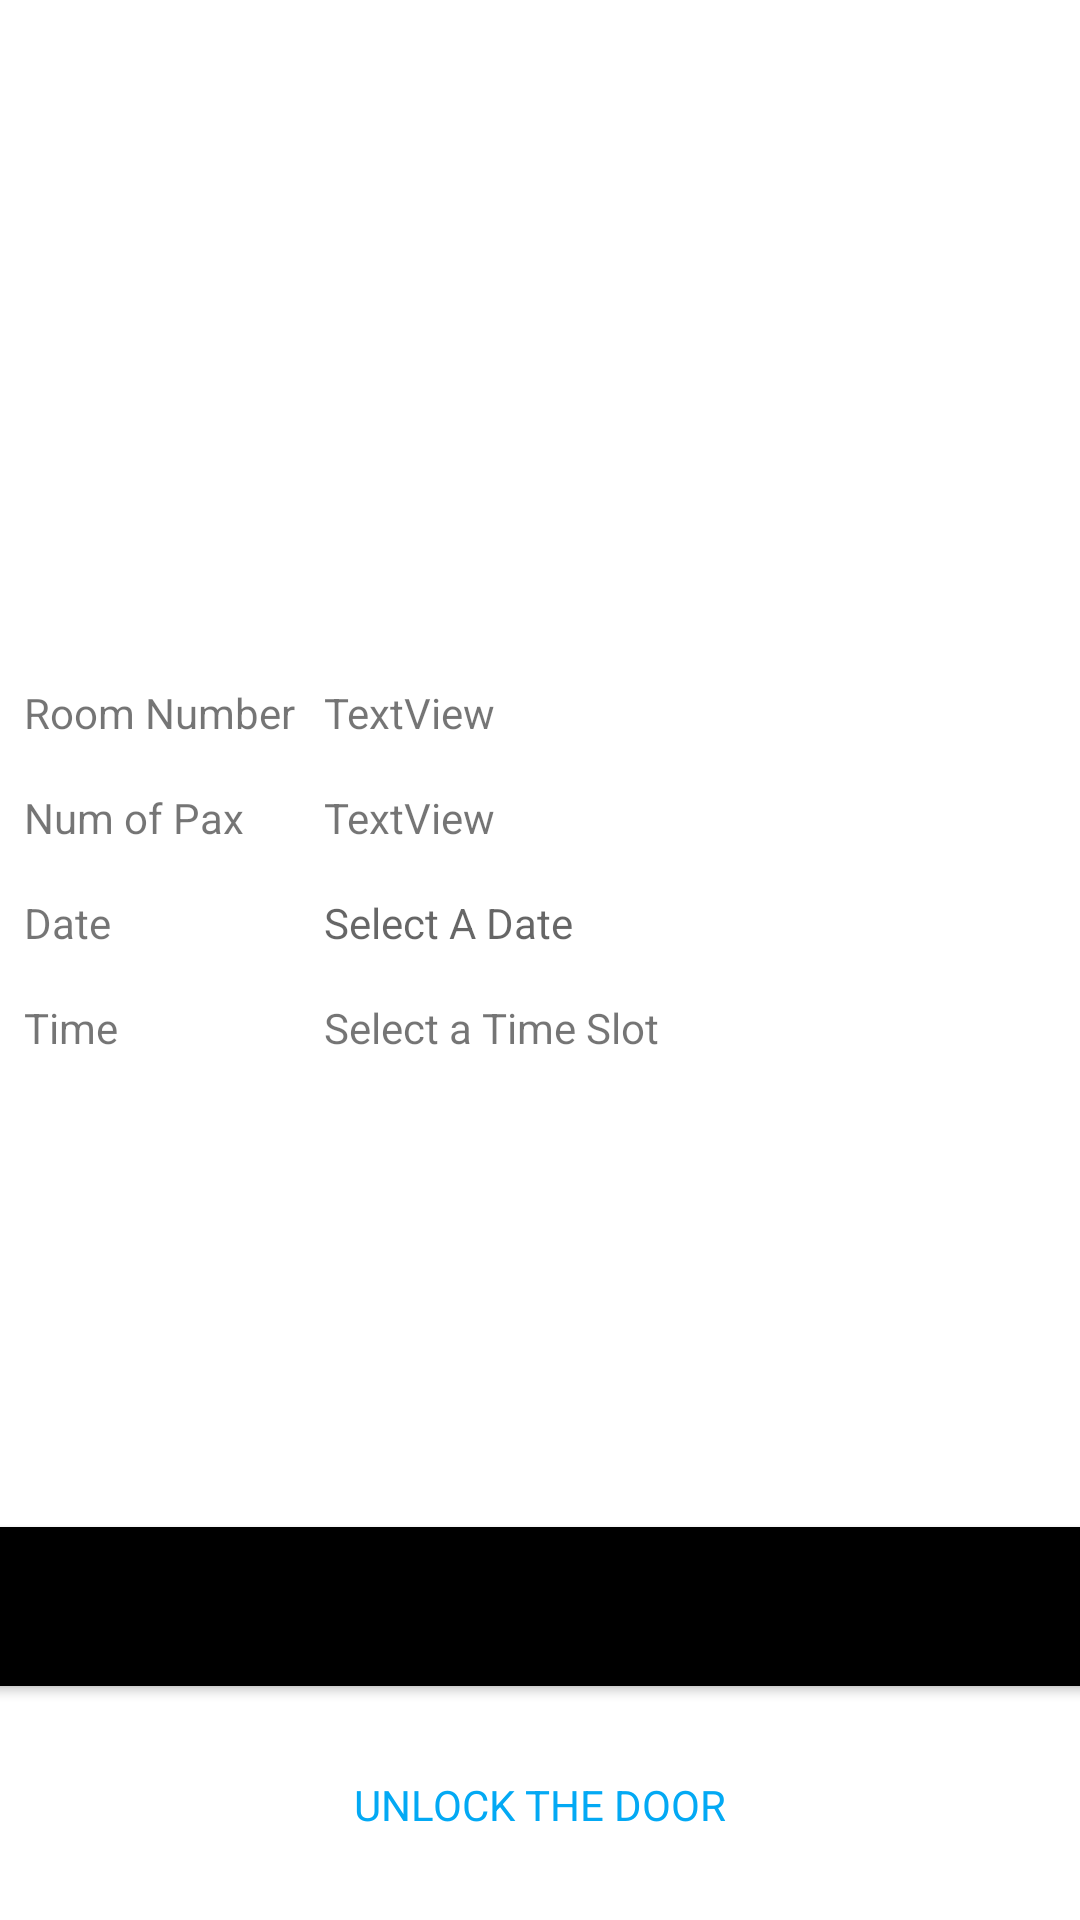

Layout XML and referenced resources for this Android screen:
<!-- AndroidManifest.xml: application theme Theme.IoTAssignment -->
<!-- res/layout/activity_reservation.xml -->
<?xml version="1.0" encoding="utf-8"?>
<androidx.constraintlayout.widget.ConstraintLayout xmlns:android="http://schemas.android.com/apk/res/android"
    xmlns:app="http://schemas.android.com/apk/res-auto"
    xmlns:tools="http://schemas.android.com/tools"
    android:layout_width="match_parent"
    android:layout_height="match_parent">

    <Button
        android:id="@+id/buttonReserve"
        android:layout_width="400dp"
        android:layout_height="65dp"
        android:layout_marginBottom="72dp"
        android:text="@string/buttonReserve"
        android:textSize="18sp"
        app:backgroundTint="@color/black"
        app:layout_constraintBottom_toBottomOf="parent"
        app:layout_constraintEnd_toEndOf="parent"
        app:layout_constraintHorizontal_bias="0.727"
        app:layout_constraintStart_toStartOf="parent" />

    <ImageView
        android:id="@+id/imageView5"
        android:layout_width="157dp"
        android:layout_height="204dp"
        android:layout_marginStart="8dp"
        android:layout_marginLeft="8dp"
        android:layout_marginTop="8dp"
        android:layout_marginEnd="8dp"
        android:layout_marginRight="8dp"
        app:layout_constraintEnd_toEndOf="parent"
        app:layout_constraintStart_toStartOf="parent"
        app:layout_constraintTop_toTopOf="parent"
        app:srcCompat="@drawable/logo" />

    <androidx.constraintlayout.widget.Guideline
        android:id="@+id/guideline"
        android:layout_width="wrap_content"
        android:layout_height="wrap_content"
        android:orientation="vertical"
        app:layout_constraintGuide_begin="100dp" />

    <TextView
        android:id="@+id/textView"
        android:layout_width="wrap_content"
        android:layout_height="wrap_content"
        android:layout_marginStart="8dp"
        android:layout_marginLeft="8dp"
        android:layout_marginTop="16dp"
        android:text="@string/room_number"
        app:layout_constraintStart_toStartOf="parent"
        app:layout_constraintTop_toBottomOf="@+id/imageView5" />

    <TextView
        android:id="@+id/textView3"
        android:layout_width="wrap_content"
        android:layout_height="wrap_content"
        android:layout_marginStart="8dp"
        android:layout_marginLeft="8dp"
        android:layout_marginTop="16dp"
        android:text="@string/room_num_of_pax"
        app:layout_constraintStart_toStartOf="parent"
        app:layout_constraintTop_toBottomOf="@+id/textView" />

    <TextView
        android:id="@+id/textViewNoOfPax"
        android:layout_width="wrap_content"
        android:layout_height="wrap_content"
        android:layout_marginStart="8dp"
        android:layout_marginLeft="8dp"
        android:layout_marginTop="16dp"
        android:text="TextView"
        app:layout_constraintStart_toStartOf="@+id/guideline"
        app:layout_constraintTop_toBottomOf="@+id/textViewRoomNo" />

    <TextView
        android:id="@+id/textView5"
        android:layout_width="wrap_content"
        android:layout_height="wrap_content"
        android:layout_marginStart="8dp"
        android:layout_marginLeft="8dp"
        android:layout_marginTop="16dp"
        android:text="@string/date"
        app:layout_constraintStart_toStartOf="parent"
        app:layout_constraintTop_toBottomOf="@+id/textView3" />

    <TextView
        android:id="@+id/hintDate"
        android:layout_width="wrap_content"
        android:layout_height="wrap_content"
        android:layout_marginStart="8dp"
        android:layout_marginLeft="8dp"
        android:layout_marginTop="16dp"
        android:hint="@string/hint_date"
        app:layout_constraintStart_toStartOf="@+id/guideline"
        app:layout_constraintTop_toBottomOf="@+id/textViewNoOfPax" />

    <TextView
        android:id="@+id/textViewRoomNo"
        android:layout_width="wrap_content"
        android:layout_height="wrap_content"
        android:layout_marginStart="8dp"
        android:layout_marginLeft="8dp"
        android:layout_marginTop="16dp"
        android:text="TextView"
        app:layout_constraintStart_toStartOf="@+id/guideline"
        app:layout_constraintTop_toBottomOf="@+id/imageView5" />

    <TextView
        android:id="@+id/textView8"
        android:layout_width="wrap_content"
        android:layout_height="wrap_content"
        android:layout_marginStart="8dp"
        android:layout_marginLeft="8dp"
        android:layout_marginTop="16dp"
        android:text="@string/time"
        app:layout_constraintStart_toStartOf="parent"
        app:layout_constraintTop_toBottomOf="@+id/textView5" />

    <TextView
        android:id="@+id/hintTime"
        android:layout_width="wrap_content"
        android:layout_height="wrap_content"
        android:layout_marginStart="8dp"
        android:layout_marginLeft="8dp"
        android:layout_marginTop="16dp"
        android:hint="@string/hint_time"
        android:text="@string/hint_time"
        app:layout_constraintStart_toStartOf="@+id/guideline"
        app:layout_constraintTop_toBottomOf="@+id/hintDate" />

    <TextView
        android:id="@+id/code"
        android:layout_width="wrap_content"
        android:layout_height="wrap_content"
        android:layout_marginStart="8dp"
        android:layout_marginLeft="8dp"
        android:layout_marginEnd="8dp"
        android:layout_marginRight="8dp"
        android:layout_marginBottom="8dp"
        android:gravity="center_horizontal"
        android:text=" "
        app:layout_constraintBottom_toTopOf="@+id/buttonReserve"
        app:layout_constraintEnd_toEndOf="parent"
        app:layout_constraintStart_toStartOf="parent" />

    <TextView
        android:id="@+id/openthedoor"
        android:layout_width="wrap_content"
        android:layout_height="wrap_content"
        android:layout_marginStart="8dp"
        android:layout_marginLeft="8dp"
        android:layout_marginTop="24dp"
        android:layout_marginEnd="8dp"
        android:layout_marginRight="8dp"
        android:text="UNLOCK THE DOOR"
        android:textColor="#03A9F4"
        app:layout_constraintEnd_toEndOf="parent"
        app:layout_constraintStart_toStartOf="parent"
        app:layout_constraintTop_toBottomOf="@+id/buttonReserve" />

</androidx.constraintlayout.widget.ConstraintLayout>
<!-- resources referenced by this layout -->
<resources>
  <color name="black">#FF000000</color>
  <string name="buttonReserve">Generate Door PIN</string>
  <string name="date">Date</string>
  <string name="hint_date">Select A Date</string>
  <string name="hint_time">Select a Time Slot</string>
  <string name="room_num_of_pax">Num of Pax</string>
  <string name="room_number">Room Number</string>
  <string name="time">Time</string>
  <style name="Theme.IoTAssignment" parent="Theme.MaterialComponents.DayNight.DarkActionBar">
          
          <item name="colorPrimary">@color/purple_500</item>
          <item name="colorPrimaryVariant">@color/purple_700</item>
          <item name="colorOnPrimary">@color/white</item>
          
          <item name="colorSecondary">@color/teal_200</item>
          <item name="colorSecondaryVariant">@color/teal_700</item>
          <item name="colorOnSecondary">@color/black</item>
          
          <item name="android:statusBarColor" tools:targetApi="l">?attr/colorPrimaryVariant</item>
          
      </style>
  <color name="purple_500">#FF6200EE</color>
  <color name="purple_700">#FF3700B3</color>
  <color name="white">#FFFFFFFF</color>
  <color name="teal_200">#FF03DAC5</color>
  <color name="teal_700">#FF018786</color>
</resources>
